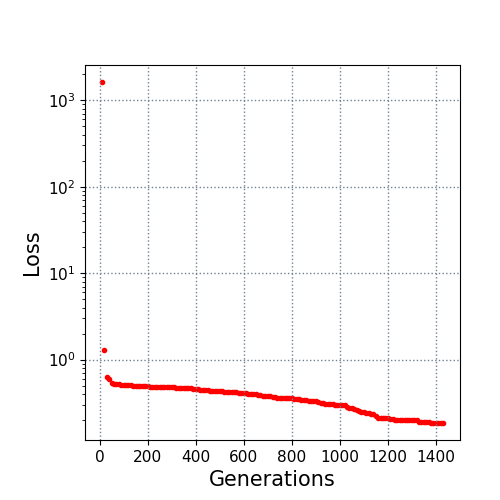

Source data for this figure (header and first rows):
10.0, 1620.48509
20.0, 1.297
30.0, 0.6376
40.0, 0.5894
50.0, 0.5393
60.0, 0.5242
70.0, 0.5194
80.0, 0.5174
90.0, 0.5148
100.0, 0.5122
110.0, 0.5099
120.0, 0.5076
130.0, 0.5043
140.0, 0.5005
150.0, 0.4991
160.0, 0.497
170.0, 0.4947
180.0, 0.4938
190.0, 0.4917
200.0, 0.4913
210.0, 0.4883
220.0, 0.4882
230.0, 0.4874
240.0, 0.4847
250.0, 0.4838
260.0, 0.4823
270.0, 0.4813
280.0, 0.4792
290.0, 0.4786
300.0, 0.4784
310.0, 0.4776
320.0, 0.4736
330.0, 0.4718
340.0, 0.47
350.0, 0.4697
360.0, 0.4695
370.0, 0.4684
380.0, 0.4668
390.0, 0.4598
400.0, 0.4555
410.0, 0.453
420.0, 0.4499
430.0, 0.4454
440.0, 0.4411
450.0, 0.4408
460.0, 0.4392
470.0, 0.4367
480.0, 0.4344
490.0, 0.433
500.0, 0.4292
510.0, 0.4288
520.0, 0.4281
530.0, 0.4269
540.0, 0.4259
550.0, 0.4233
560.0, 0.4207
570.0, 0.4173
580.0, 0.4138
590.0, 0.4114
600.0, 0.4088
610.0, 0.4068
... 82 more rows
